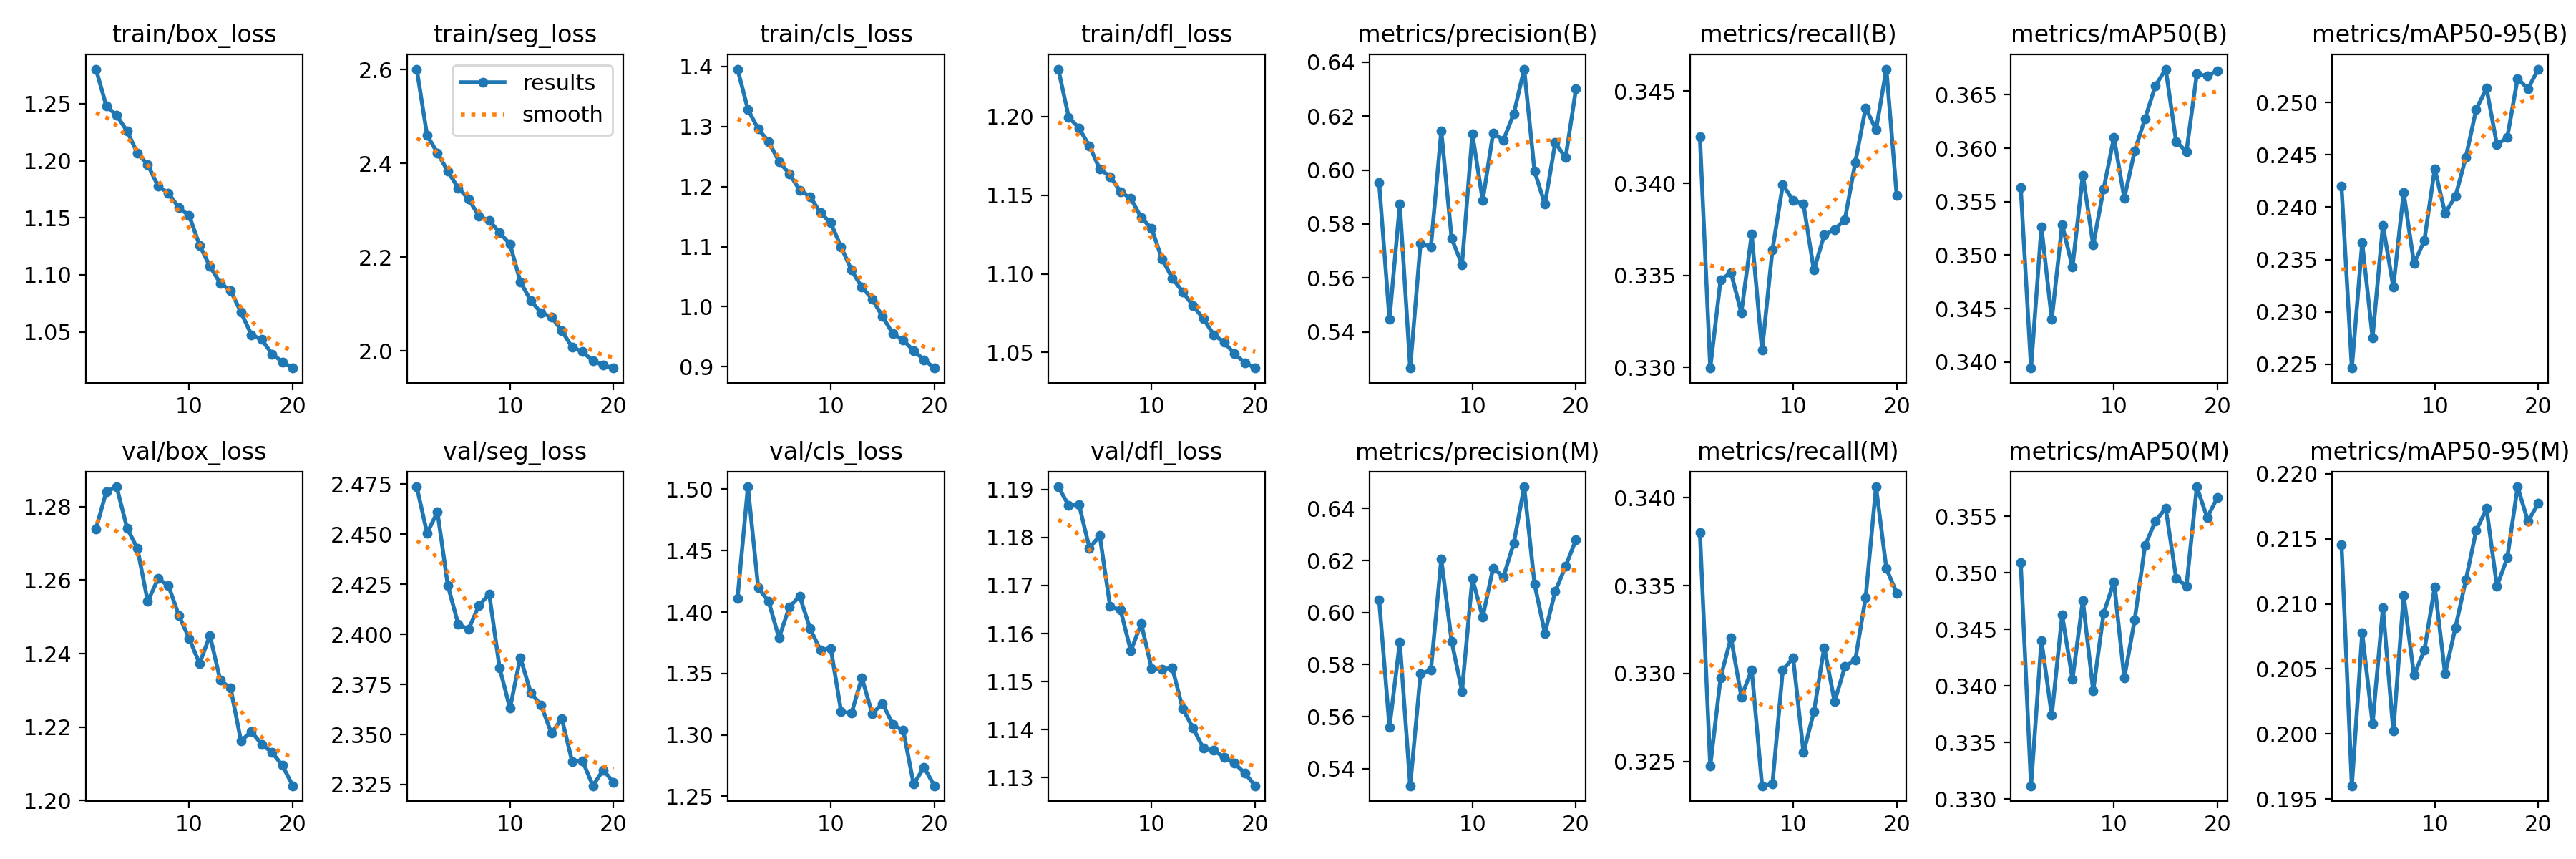

Data behind this chart, as committed beside it:
epoch, time, train/box_loss, train/seg_loss, train/cls_loss, train/dfl_loss, metrics/precision(B), metrics/recall(B), metrics/mAP50(B), metrics/mAP50-95(B), metrics/precision(M), metrics/recall(M), metrics/mAP50(M), metrics/mAP50-95(M), val/box_loss, val/seg_loss, val/cls_loss, val/dfl_loss, lr/pg0, lr/pg1, lr/pg2
1, 298.9, 1.28, 2.601, 1.395, 1.23, 0.5954, 0.3425, 0.3564, 0.242, 0.605, 0.338, 0.3509, 0.2146, 1.274, 2.474, 1.411, 1.191, 0.0005554, 0.0005554, 0.0005554
2, 585.6, 1.248, 2.46, 1.328, 1.2, 0.5446, 0.33, 0.3394, 0.2246, 0.5559, 0.3247, 0.3312, 0.196, 1.284, 2.451, 1.502, 1.187, 0.001056, 0.001056, 0.001056
3, 870.1, 1.24, 2.423, 1.296, 1.193, 0.5873, 0.3348, 0.3526, 0.2366, 0.5886, 0.3298, 0.344, 0.2078, 1.285, 2.461, 1.42, 1.187, 0.001502, 0.001502, 0.001502
4, 1154, 1.226, 2.383, 1.275, 1.181, 0.5266, 0.3351, 0.344, 0.2275, 0.5334, 0.3321, 0.3374, 0.2008, 1.274, 2.424, 1.409, 1.178, 0.001419, 0.001419, 0.001419
5, 1437, 1.207, 2.348, 1.242, 1.167, 0.5728, 0.333, 0.3528, 0.2383, 0.5764, 0.3287, 0.3463, 0.2097, 1.269, 2.405, 1.379, 1.18, 0.001337, 0.001337, 0.001337
6, 1720, 1.196, 2.324, 1.221, 1.162, 0.5716, 0.3372, 0.3489, 0.2324, 0.5779, 0.3302, 0.3406, 0.2002, 1.254, 2.402, 1.404, 1.166, 0.001254, 0.001254, 0.001254
7, 2003, 1.178, 2.287, 1.194, 1.152, 0.6145, 0.3309, 0.3575, 0.2414, 0.6205, 0.3236, 0.3476, 0.2106, 1.26, 2.414, 1.413, 1.165, 0.001172, 0.001172, 0.001172
8, 2285, 1.172, 2.278, 1.183, 1.148, 0.5746, 0.3364, 0.3509, 0.2346, 0.5889, 0.3237, 0.3396, 0.2045, 1.258, 2.42, 1.387, 1.156, 0.001089, 0.001089, 0.001089
9, 2574, 1.159, 2.252, 1.156, 1.136, 0.5649, 0.3399, 0.3562, 0.2368, 0.5698, 0.3302, 0.3464, 0.2064, 1.25, 2.383, 1.369, 1.162, 0.001007, 0.001007, 0.001007
10, 2858, 1.152, 2.228, 1.139, 1.129, 0.6133, 0.3391, 0.361, 0.2437, 0.613, 0.3309, 0.3492, 0.2113, 1.244, 2.363, 1.371, 1.153, 0.0009244, 0.0009244, 0.0009244
11, 3132, 1.126, 2.148, 1.099, 1.11, 0.5888, 0.3389, 0.3553, 0.2394, 0.5982, 0.3255, 0.3407, 0.2046, 1.237, 2.388, 1.319, 1.153, 0.0008418, 0.0008418, 0.0008418
12, 3397, 1.107, 2.107, 1.061, 1.097, 0.6136, 0.3353, 0.3597, 0.241, 0.6171, 0.3278, 0.3458, 0.2082, 1.245, 2.371, 1.318, 1.153, 0.0007593, 0.0007593, 0.0007593
13, 3662, 1.093, 2.081, 1.032, 1.089, 0.6111, 0.3372, 0.3628, 0.2447, 0.6137, 0.3315, 0.3524, 0.2118, 1.233, 2.365, 1.347, 1.144, 0.0006768, 0.0006768, 0.0006768
14, 3927, 1.086, 2.072, 1.013, 1.08, 0.6209, 0.3375, 0.3658, 0.2493, 0.6267, 0.3284, 0.3546, 0.2156, 1.231, 2.351, 1.317, 1.14, 0.0005943, 0.0005943, 0.0005943
15, 4191, 1.067, 2.043, 0.9835, 1.072, 0.6374, 0.338, 0.3674, 0.2514, 0.6483, 0.3304, 0.3557, 0.2173, 1.216, 2.358, 1.326, 1.136, 0.0005118, 0.0005118, 0.0005118
16, 4455, 1.048, 2.007, 0.955, 1.061, 0.5997, 0.3411, 0.3606, 0.246, 0.611, 0.3308, 0.3495, 0.2114, 1.219, 2.336, 1.308, 1.136, 0.0004293, 0.0004293, 0.0004293
17, 4721, 1.043, 1.998, 0.9443, 1.057, 0.5873, 0.3441, 0.3597, 0.2467, 0.5921, 0.3343, 0.3488, 0.2135, 1.215, 2.337, 1.304, 1.134, 0.0003467, 0.0003467, 0.0003467
18, 4985, 1.031, 1.978, 0.9267, 1.049, 0.6101, 0.3429, 0.3669, 0.2523, 0.6081, 0.3406, 0.3576, 0.219, 1.213, 2.324, 1.26, 1.133, 0.0002642, 0.0002642, 0.0002642
19, 5251, 1.024, 1.969, 0.9118, 1.044, 0.6046, 0.3462, 0.3668, 0.2513, 0.6178, 0.336, 0.3549, 0.2163, 1.209, 2.332, 1.274, 1.131, 0.0001817, 0.0001817, 0.0001817
20, 5518, 1.018, 1.963, 0.898, 1.04, 0.6301, 0.3393, 0.3673, 0.2532, 0.628, 0.3346, 0.3567, 0.2177, 1.204, 2.326, 1.259, 1.128, 9.91865e-05, 9.91865e-05, 9.91865e-05
